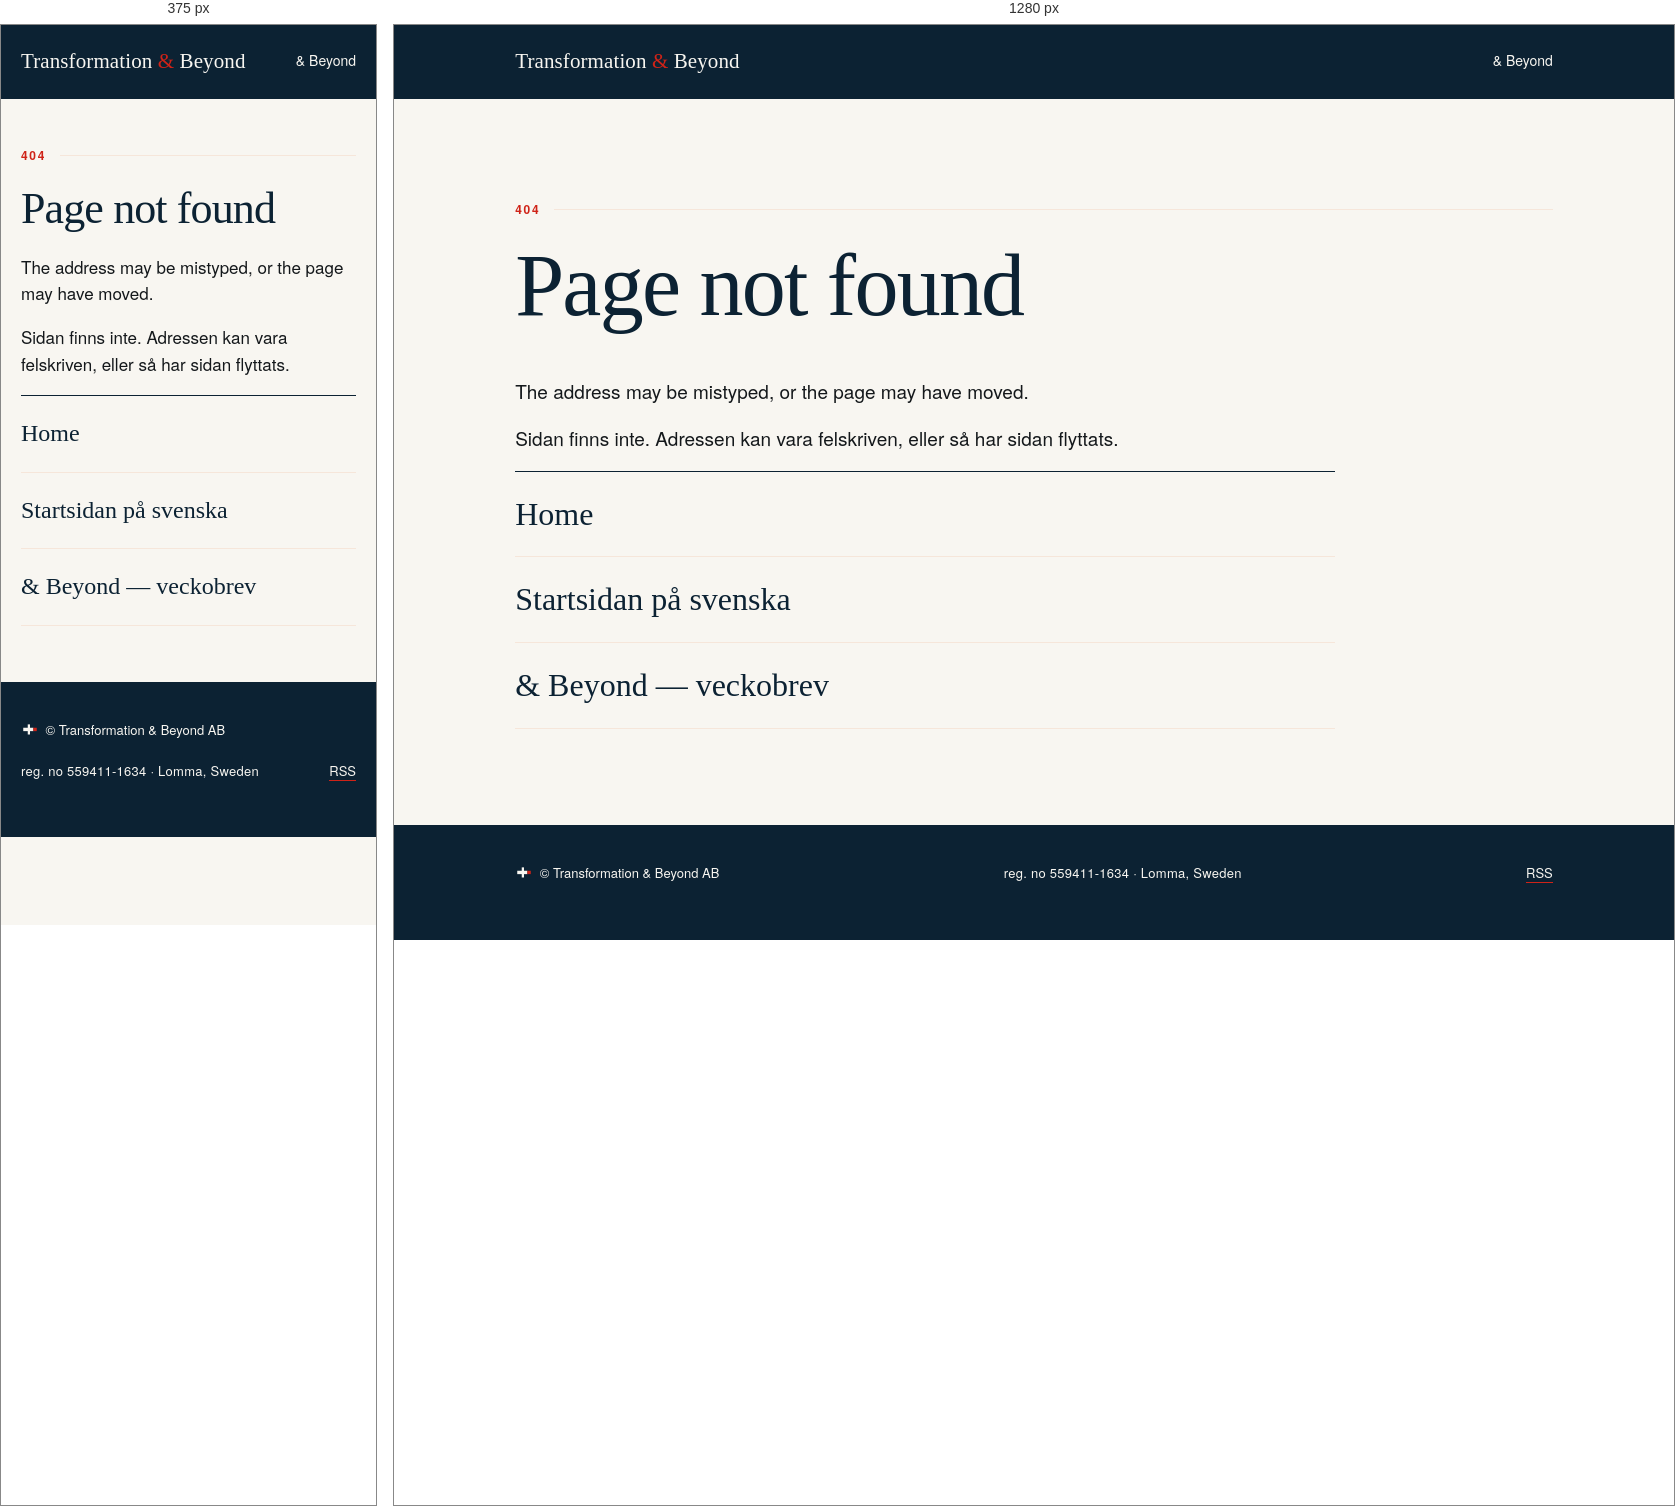
Rendered at 375 px and 1280 px, left to right.

<!-- file: 404.html -->
<!doctype html>
<html lang="en">
<head>
<meta charset="utf-8">
<meta name="viewport" content="width=device-width,initial-scale=1">
<title>Page not found — Transformation &amp; Beyond</title>
<meta name="description" content="This address does not exist on transformationbeyond.se.">
<meta name="robots" content="noindex">
<link rel="preconnect" href="https://fonts.googleapis.com">
<link rel="preconnect" href="https://fonts.gstatic.com" crossorigin>
<link href="https://fonts.googleapis.com/css2?family=Familjen+Grotesk:ital,wght@0,400;0,500;0,600;0,700;1,400&family=Newsreader:ital,opsz,wght@0,6..72,400;0,6..72,500;0,6..72,600;0,6..72,700;1,6..72,400;1,6..72,500&display=swap" rel="stylesheet">
<link rel="icon" type="image/svg+xml" href="/assets/favicon.svg">
<link rel="icon" type="image/png" sizes="32x32" href="/assets/favicon-32.png">
<link rel="apple-touch-icon" href="/assets/apple-touch-icon.png">
<link rel="stylesheet" href="/assets/beyond.css">
</head>
<body>

<header>
  <div class="wrap nav">
    <a class="mark" href="/">Transformation <span>&amp;</span> Beyond</a>
    <nav class="nav-r" aria-label="& Beyond">
      <a href="/beyond/">&amp; Beyond</a>
    </nav>
  </div>
</header>

<main>
  <section class="archive"><div class="wrap">
    <p class="eyebrow">404</p>
    <h1>Page not found</h1>
    <p class="lead">The address may be mistyped, or the page may have moved.</p>
    <p class="lead" lang="sv">Sidan finns inte. Adressen kan vara felskriven, eller så har sidan flyttats.</p>
    <ol class="issues">
      <li><a href="/"><span class="t">Home</span></a></li>
      <li><a href="/sv/" lang="sv"><span class="t">Startsidan på svenska</span></a></li>
      <li><a href="/beyond/" lang="sv"><span class="t">&amp; Beyond — veckobrev</span></a></li>
    </ol>
  </div></section>
</main>

<footer>
  <div class="wrap foot">
    <span><svg xmlns="http://www.w3.org/2000/svg" viewBox="0 0 32 32" width="18" height="18" aria-hidden="true" style="display:inline-block;vertical-align:-4px"><g fill="#F8F6F1"><rect x="12" y="6" width="4" height="18"/><rect x="4" y="12" width="18" height="6"/></g><rect x="22" y="12" width="6" height="6" fill="#CF2318"/></svg>&ensp;© Transformation &amp; Beyond AB</span>
    <span class="mono">reg. no 559411-1634 · Lomma, Sweden</span>
    <span><a href="/beyond/feed.xml">RSS</a></span>
  </div>
</footer>
</body>
</html>


/* @media block from beyond.css */
@media(max-width:480px){
  .prose{font-size:17px}
  .prose h2{font-size:26px}
  .prose h3{font-size:23px}
  .lead{font-size:17px}
}